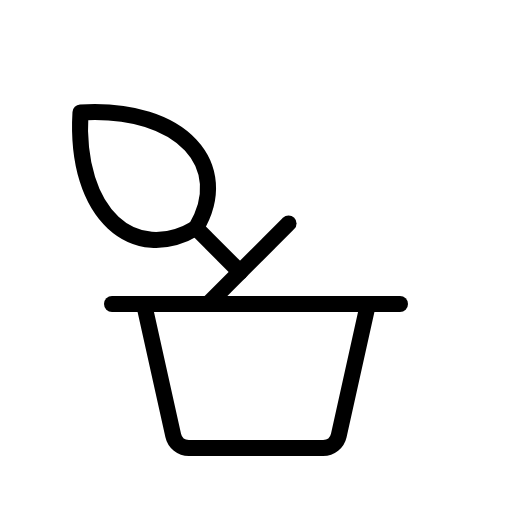
t = 0.00 s
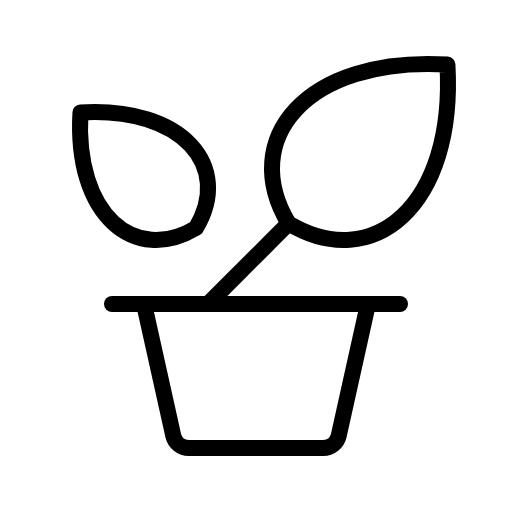
t = 1.50 s
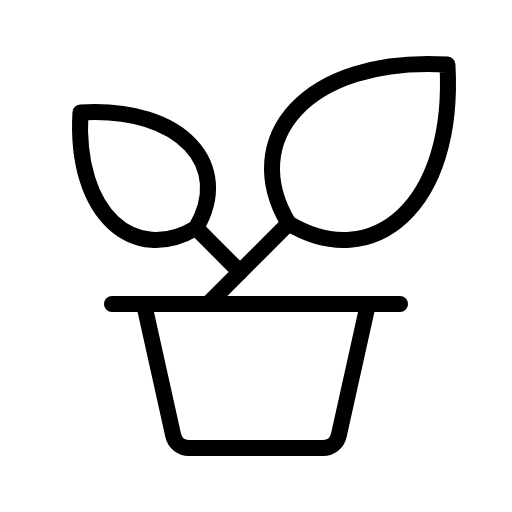
t = 1.88 s
t = 2.25 s: frame unchanged from t = 1.88 s, image omitted
t = 3.00 s: frame unchanged from t = 1.88 s, image omitted
t = 3.75 s: frame unchanged from t = 1.88 s, image omitted

The animated SVG that drew these frames (rendered in a browser with its animation timeline set to each time). Animation: 1 CSS @keyframes rule; one cycle of 4.50 s, repeats indefinitely.

<svg xmlns="http://www.w3.org/2000/svg" viewBox="0 0 256 256">
  <style>
    .draw-line {
      stroke-dasharray: 2000;
      stroke-dashoffset: 0;
    }
    svg:hover .draw-line {
      animation: phosphor-draw-in 3s ease-in-out infinite alternate;
    }
    @keyframes phosphor-draw-in {
      0%   { stroke-dashoffset: 2000; }
      50%  { stroke-dashoffset: 0; }
      100% { stroke-dashoffset: 0; }
    }
  </style><rect width="256" height="256" fill="none"/><path d="M144.28,111.72c-25.08-41.81,8.36-83.61,79.43-79.43C227.89,103.36,186.09,136.8,144.28,111.72Z" fill="none" stroke="currentColor" stroke-linecap="round" stroke-linejoin="round" stroke-width="8" class="draw-line" pathLength="1" style="animation-delay: 0s"/><path d="M98,114c18.24-30.41-6.08-60.81-57.77-57.77C37.17,107.9,67.57,132.22,98,114Z" fill="none" stroke="currentColor" stroke-linecap="round" stroke-linejoin="round" stroke-width="8" class="draw-line" pathLength="1" style="animation-delay: 0.3s"/><line x1="56" y1="152" x2="200" y2="152" fill="none" stroke="currentColor" stroke-linecap="round" stroke-linejoin="round" stroke-width="8" class="draw-line" pathLength="1" style="animation-delay: 0.6s"/><path d="M184,152l-14.61,65.74a8,8,0,0,1-7.81,6.26H94.42a8,8,0,0,1-7.81-6.26L72,152" fill="none" stroke="currentColor" stroke-linecap="round" stroke-linejoin="round" stroke-width="8" class="draw-line" pathLength="1" style="animation-delay: 0.9s"/><line x1="144.28" y1="111.72" x2="104" y2="152" fill="none" stroke="currentColor" stroke-linecap="round" stroke-linejoin="round" stroke-width="8" class="draw-line" pathLength="1" style="animation-delay: 1.2s"/><line x1="97.98" y1="113.98" x2="120" y2="136" fill="none" stroke="currentColor" stroke-linecap="round" stroke-linejoin="round" stroke-width="8" class="draw-line" pathLength="1" style="animation-delay: 1.5s"/></svg>
